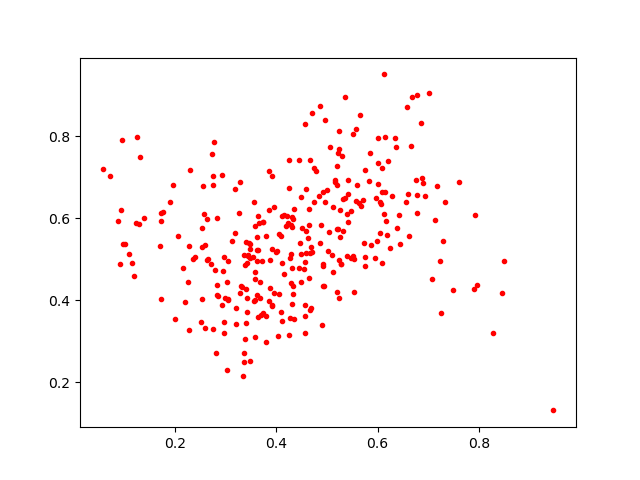

The file beside this chart, header and first rows:
0.6358096, 0.77400666
0.4559, 0.4935
0.4551, 0.4754
0.7326, 0.6398
0.1215, 0.5877
0.3673, 0.4433
0.6073, 0.6337
0.1692, 0.5331
0.2942, 0.471
0.4217, 0.6053
0.6422, 0.6072
0.4301, 0.5785
0.0563, 0.7203
0.3251, 0.6132
0.5162, 0.6923
0.3119, 0.5455
0.425, 0.6736
0.6119, 0.6105
0.4569, 0.8294
0.458, 0.5141
0.4866, 0.8731
0.3633, 0.6055
0.3852, 0.399
0.6787, 0.656
0.4668, 0.741
0.5754, 0.7174
0.09391, 0.7909
0.6878, 0.6972
0.3428, 0.5094
0.512, 0.4694
0.4648, 0.4538
0.3476, 0.5239
0.4558, 0.3208
0.3318, 0.4333
0.3031, 0.2296
0.5228, 0.4047
0.5563, 0.8191
0.1725, 0.4019
0.4574, 0.5683
0.1946, 0.6814
0.6941, 0.6552
0.584, 0.7588
0.336, 0.2703
0.3406, 0.5425
0.1136, 0.4909
0.4687, 0.5307
0.3575, 0.4678
0.1241, 0.7985
0.5735, 0.5398
0.4019, 0.5189
0.5423, 0.6603
0.3569, 0.5808
0.6779, 0.9002
0.5033, 0.5671
0.2826, 0.4117
0.4786, 0.7152
0.4856, 0.5401
0.6092, 0.491
0.5653, 0.8528
0.3374, 0.4857
0.4744, 0.6396
... 257 more rows
